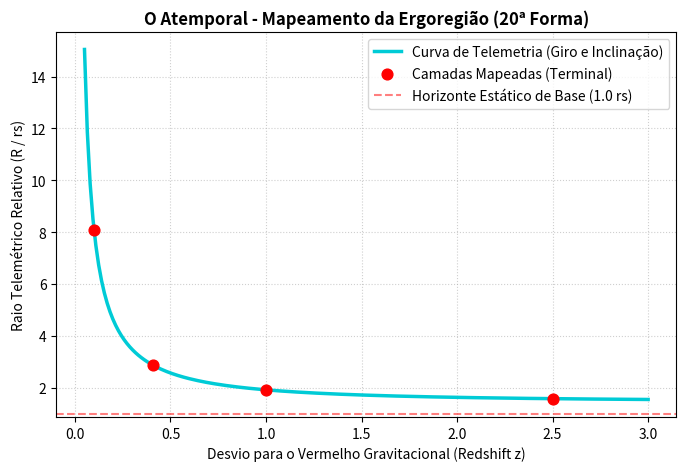

Reproduce this figure in Python.
"""
===============================================================================
O ATEMPORAL: MODELAGEM COMPUTACIONAL DA 20ª FORMA ANALÍTICA
Princípio da Proporcionalidade Inversa (Antônio Marcos, 2026 - CC BY 4.0)

Mapeamento Telemétrico: Escala Física Real (SI) e Métrica Relativa Normalizada.
Inclui renderização gráfica automática via Matplotlib.
===============================================================================
"""

import math
import sys

# 🛠️ Tenta importar a biblioteca de gráficos. Se o usuário não tiver instalada, o código avisa sem quebrar.
try:
    import matplotlib.pyplot as plt
    import numpy as np
    GRAFICOS_DISPONIVEIS = True
except ImportError:
    GRAFICOS_DISPONIVEIS = False

def calcular_telemetria_real_si(M_campo, m_fluxo, z, chi, theta_graus):
    """Calcula o raio telemétrico real em metros (Sistema Internacional)."""
    G = 6.67430e-11  
    c = 299792458    
    theta = math.radians(theta_graus)
    
    R_s = (2 * G * M_campo) / (c**2)
    raiz_base = R_s * math.sqrt(m_fluxo / M_campo)
    
    fator_spin = 2 / (1 + math.sqrt(1 - chi**2))
    fator_redshift = 1 - (1 / (z + 1)**2)
    fator_inclinacao = math.sqrt((G * M_campo) / (c**2)) * math.sin(theta)
    
    termo_esquerdo = (raiz_base * fator_spin) / fator_redshift
    termo_direito = fator_inclinacao ** 2
    
    return termo_esquerdo + termo_direito

def calcular_raio_normalizado_rs(z, chi, theta_graus):
    """Calcula a distância telemétrica adimensional em múltiplos puros de r_s."""
    theta = math.radians(theta_graus)
    
    base_relativa = 1.0
    fator_spin = 2 / (1 + math.sqrt(1 - chi**2))
    fator_redshift = 1 - (1 / (z + 1)**2)
    fator_inclinacao = 0.5 * math.sin(theta)  
    
    termo_esquerdo = (base_relativa * fator_spin) / fator_redshift
    termo_direito = fator_inclinacao ** 2
    
    return termo_esquerdo + termo_direito

def gerar_janela_grafica():
    """Gera e exibe a curva contínua do comportamento da 20ª forma."""
    if not GRAFICOS_DISPONIVEIS:
        print("\n[AVISO VISUAL] Para abrir a janela gráfica automática, instale as bibliotecas digitando:")
        print("👉 pip install matplotlib numpy")
        return

    # Gera 200 pontos de redshift de forma contínua entre z=0.05 e z=3.0
    z_escala = np.linspace(0.05, 3.0, 200)
    raios_calculados = []
    
    for z_ponto in z_escala:
        r_rs = calcular_raio_normalizado_rs(z_ponto, chi=0.90, theta_graus=30)
        raios_calculados.append(r_rs)
        
    # Pontos discretos do terminal para marcar no gráfico
    z_pontos_reais = [0.10, 0.41, 1.00, 2.50]
    r_pontos_reais = [calcular_raio_normalizado_rs(p, 0.90, 30) for p in z_pontos_reais]

    # Configuração da Janela de Plotagem
    plt.figure(figsize=(8, 5))
    plt.plot(z_escala, raios_calculados, color='#00cbd6', linewidth=2.5, label='Curva de Telemetria (Giro e Inclinação)')
    plt.scatter(z_pontos_reais, r_pontos_reais, color='red', s=60, zorder=5, label='Camadas Mapeadas (Terminal)')
    plt.axhline(y=1.0, color='r', linestyle='--', alpha=0.5, label='Horizonte Estático de Base (1.0 rs)')
    
    plt.title('O Atemporal - Mapeamento da Ergoregião (20ª Forma)', fontsize=12, weight='bold')
    plt.xlabel('Desvio para o Vermelho Gravitacional (Redshift z)')
    plt.ylabel('Raio Telemétrico Relativo (R / rs)')
    plt.grid(True, linestyle=':', alpha=0.6)
    plt.legend()
    
    print("\n[VISUAL] Abrindo a janela com o gráfico da sua equação na tela...")
    plt.show()

if __name__ == "__main__":
    M_SOLAR = 1.989e30
    massa_m87 = M_SOLAR * 6500000000
    
    print("=" * 75)
    print("   LABORATÓRIO COMPUTACIONAL O ATEMPORAL - SIMULAÇÃO DA 20ª FORMA")
    print("=" * 75)
    print("MODO IV: Telemetria Física Real (Objeto de Estudo: Monstro Supermassivo M87*)")
    print("-" * 75)
    
    r_estatico = calcular_telemetria_real_si(massa_m87, massa_m87, 100000.0, 0.0, 0)
    r_kerr = calcular_telemetria_real_si(massa_m87, massa_m87, 100000.0, 0.90, 17)
    
    print(f"-> M87* Schwarzschild Estático (theta=0°, chi=0.0): {r_estatico / 1e12:.3f} Bilhões de km")
    print(f"-> M87* Kerr Dinâmico Real    (theta=17°, chi=0.90): {r_kerr / 1e12:.3f} Bilhões de km")
    
    print("\n" + "-" * 75)
    print("MODO B: Mapeamento de Camadas do Disco em Unidades Relativas (r_s)")
    print("-" * 75)
    
    camadas = [("Disco Externo", 0.10), ("Disco Intermediário", 0.41), 
               ("Limiar Dinâmico", 1.00), ("Borda Interna Extrema", 2.50)]
    
    for nome, z_obs in camadas:
        r_rs = calcular_raio_normalizado_rs(z_obs, 0.90, 30)
        print(f"-> {nome:<25} (z = {z_obs:.2f}) -> R ≈ {r_rs:.2f} r_s")
        
    print("=" * 75)
    
    # Executa a renderização gráfica
    gerar_janela_grafica()
